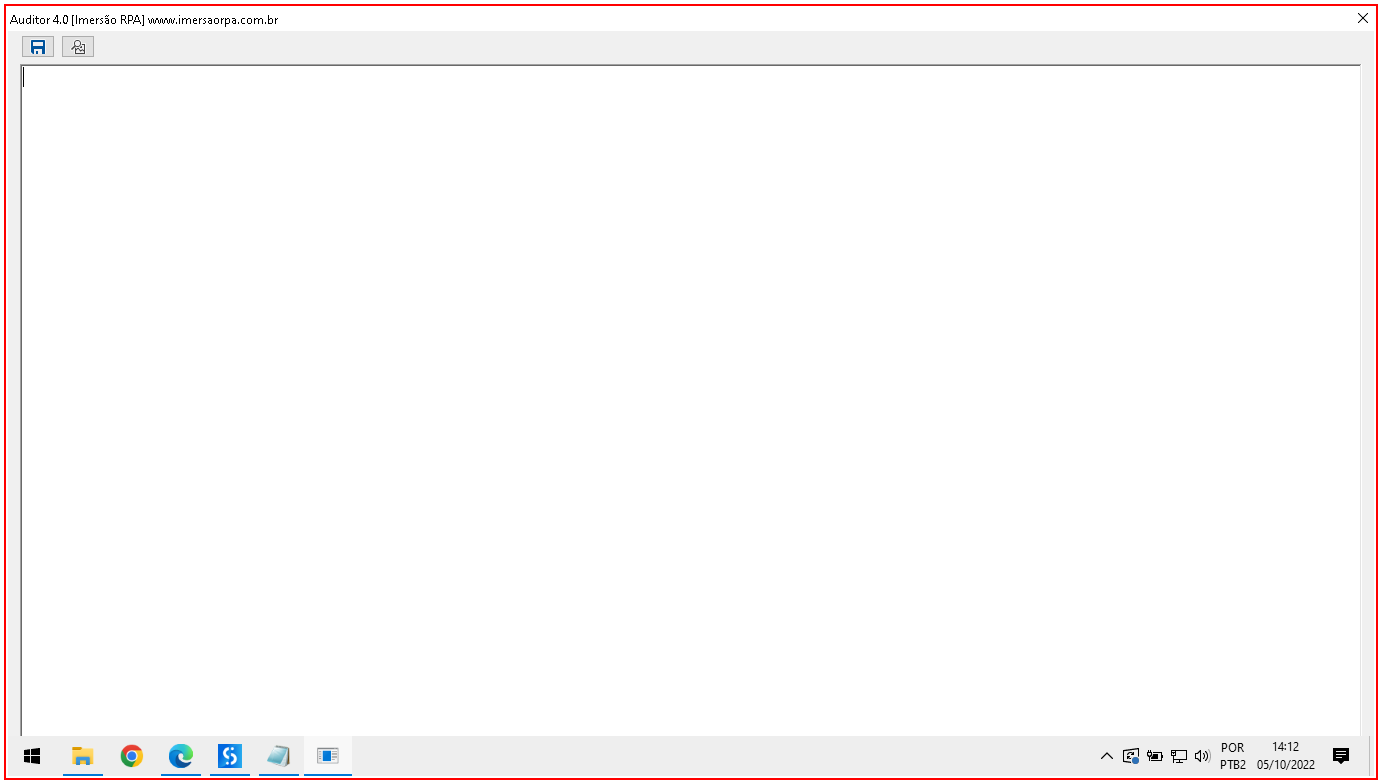
Task: - Acessar o sistema de controle de demandas e pesquisar por uma determinada demanda/projeto;
- Os dados extraídos deverão ser gravados na aplicação Auditor 4.0. (padrão Microsoft Word);
- Todas as evidências capturadas devem ser guardadas em uma pasta para posterior verificação;
- As imagens capturadas deverão conter a data/hora em que a evidencia foi capturada;
- O robô deverá informar ao usuário que o relatório foi gerado;
Workflow: AuditoriaSOx_SendRelatorio

Step 1: Close Application - Auditor 4.0 on 'TelaPrincipal' (auditor.exe)
